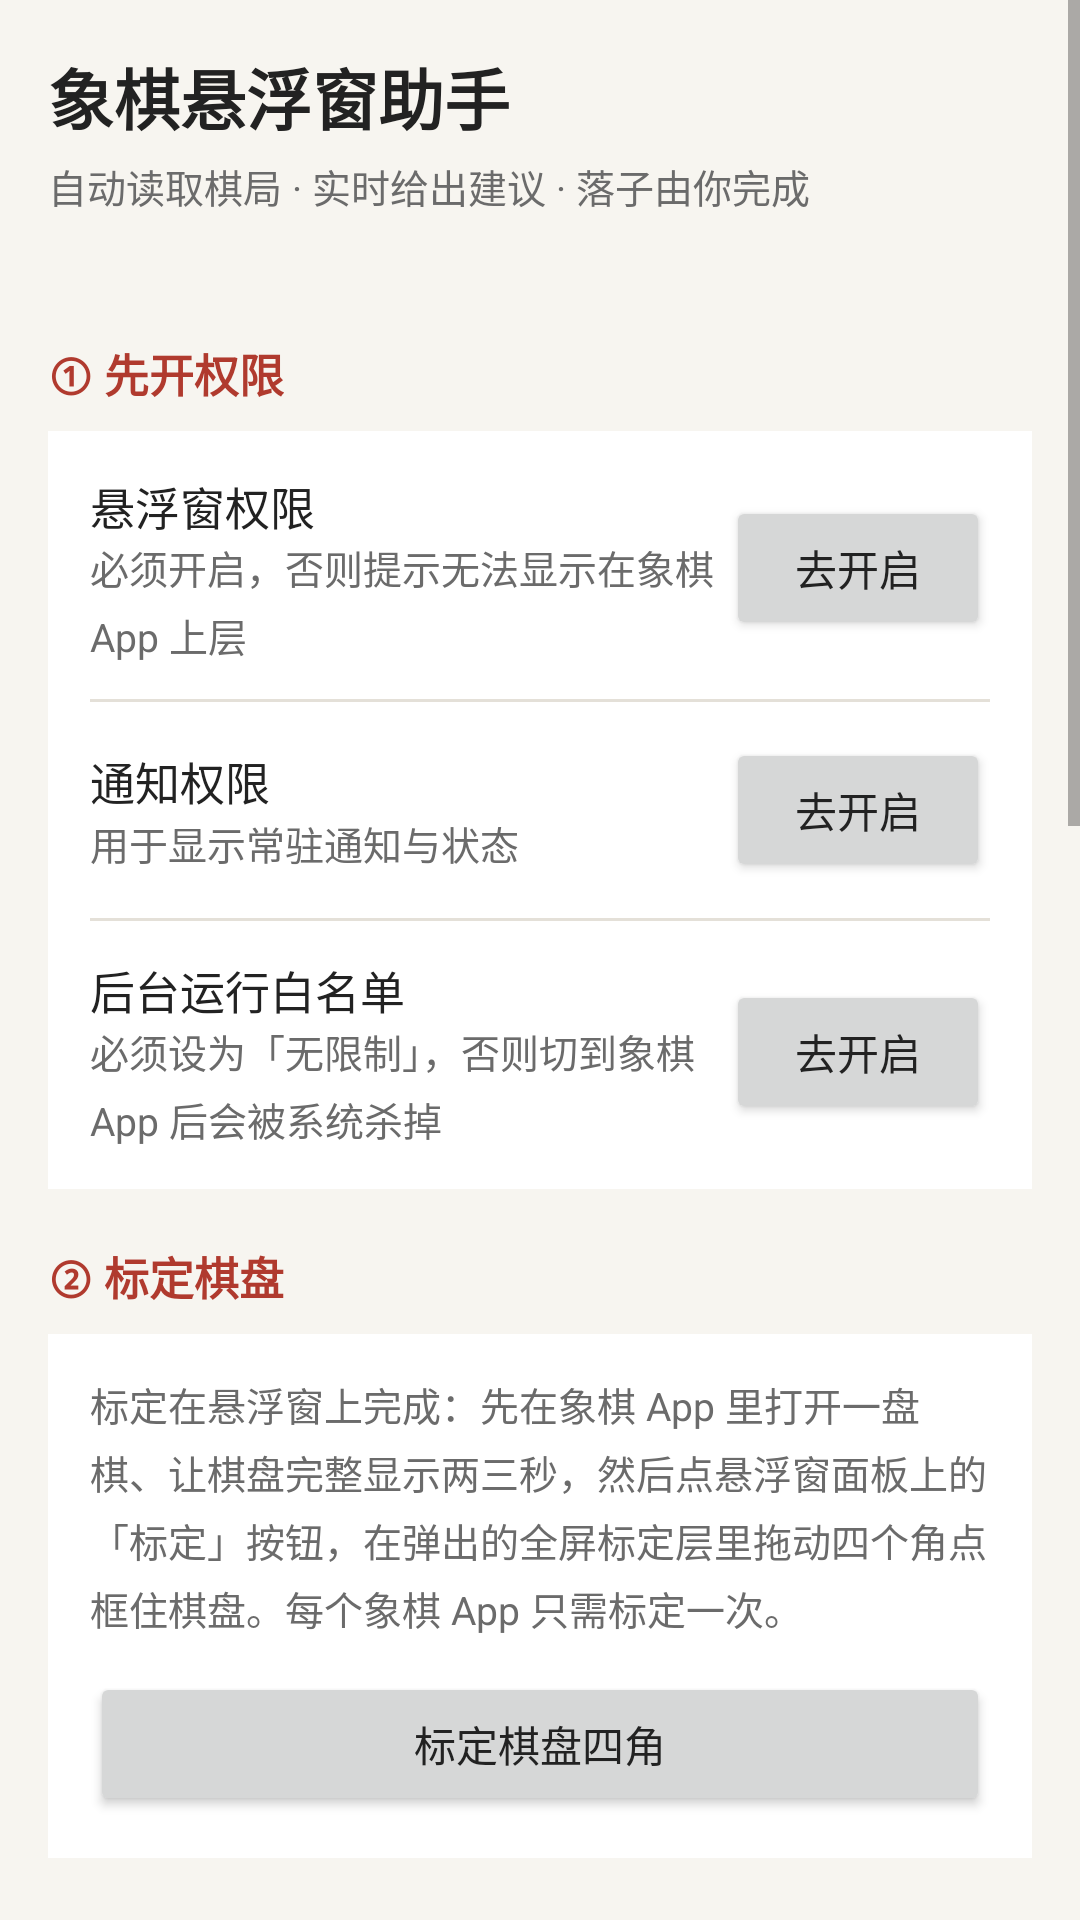

Android layout source for this screen:
<!-- AndroidManifest.xml: application theme AppTheme -->
<!-- res/layout/activity_main.xml -->
<?xml version="1.0" encoding="utf-8"?>
<ScrollView xmlns:android="http://schemas.android.com/apk/res/android"
    android:layout_width="match_parent"
    android:layout_height="match_parent"
    android:background="@color/bg"
    android:fillViewport="true">

    <LinearLayout
        android:layout_width="match_parent"
        android:layout_height="wrap_content"
        android:orientation="vertical"
        android:padding="16dp">

        <TextView
            android:layout_width="wrap_content"
            android:layout_height="wrap_content"
            android:text="@string/title"
            android:textColor="@color/text_primary"
            android:textSize="22sp"
            android:textStyle="bold" />

        <TextView
            android:layout_width="match_parent"
            android:layout_height="wrap_content"
            android:layout_marginTop="4dp"
            android:text="@string/subtitle"
            style="@style/Body" />

        
        <TextView
            android:id="@+id/tvVersion"
            android:layout_width="match_parent"
            android:layout_height="wrap_content"
            android:layout_marginTop="6dp"
            android:textColor="@color/text_secondary"
            android:textSize="13sp"
            android:textStyle="bold" />

        <TextView
            android:id="@+id/tvAbiWarning"
            android:layout_width="match_parent"
            android:layout_height="wrap_content"
            android:layout_marginTop="12dp"
            android:background="#FDECEA"
            android:padding="12dp"
            android:textColor="@color/bad"
            android:textSize="13sp"
            android:visibility="gone" />

        
        <TextView
            android:layout_width="wrap_content"
            android:layout_height="wrap_content"
            android:layout_marginTop="18dp"
            android:text="@string/card_permission"
            style="@style/SectionTitle" />

        <LinearLayout
            android:layout_width="match_parent"
            android:layout_height="wrap_content"
            android:layout_marginTop="8dp"
            android:background="@color/card"
            android:orientation="vertical"
            android:padding="14dp">

            <LinearLayout
                android:layout_width="match_parent"
                android:layout_height="wrap_content"
                android:gravity="center_vertical"
                android:orientation="horizontal">

                <LinearLayout
                    android:layout_width="0dp"
                    android:layout_height="wrap_content"
                    android:layout_weight="1"
                    android:orientation="vertical">

                    <TextView
                        android:layout_width="wrap_content"
                        android:layout_height="wrap_content"
                        android:text="@string/perm_overlay"
                        android:textColor="@color/text_primary"
                        android:textSize="15sp" />

                    <TextView
                        android:id="@+id/tvOverlayDesc"
                        android:layout_width="match_parent"
                        android:layout_height="wrap_content"
                        android:text="@string/perm_overlay_desc"
                        style="@style/Body" />
                </LinearLayout>

                <Button
                    android:id="@+id/btnOverlay"
                    android:layout_width="wrap_content"
                    android:layout_height="wrap_content"
                    android:minWidth="88dp"
                    android:text="@string/action_grant" />
            </LinearLayout>

            <View
                android:layout_width="match_parent"
                android:layout_height="1dp"
                android:layout_marginTop="12dp"
                android:background="@color/divider" />

            <LinearLayout
                android:layout_width="match_parent"
                android:layout_height="wrap_content"
                android:layout_marginTop="12dp"
                android:gravity="center_vertical"
                android:orientation="horizontal">

                <LinearLayout
                    android:layout_width="0dp"
                    android:layout_height="wrap_content"
                    android:layout_weight="1"
                    android:orientation="vertical">

                    <TextView
                        android:layout_width="wrap_content"
                        android:layout_height="wrap_content"
                        android:text="@string/perm_notification"
                        android:textColor="@color/text_primary"
                        android:textSize="15sp" />

                    <TextView
                        android:id="@+id/tvNotifDesc"
                        android:layout_width="match_parent"
                        android:layout_height="wrap_content"
                        android:text="@string/perm_notification_desc"
                        style="@style/Body" />
                </LinearLayout>

                <Button
                    android:id="@+id/btnNotif"
                    android:layout_width="wrap_content"
                    android:layout_height="wrap_content"
                    android:minWidth="88dp"
                    android:text="@string/action_grant" />
            </LinearLayout>

            <View
                android:layout_width="match_parent"
                android:layout_height="1dp"
                android:layout_marginTop="12dp"
                android:background="@color/divider" />

            <LinearLayout
                android:layout_width="match_parent"
                android:layout_height="wrap_content"
                android:layout_marginTop="12dp"
                android:gravity="center_vertical"
                android:orientation="horizontal">

                <LinearLayout
                    android:layout_width="0dp"
                    android:layout_height="wrap_content"
                    android:layout_weight="1"
                    android:orientation="vertical">

                    <TextView
                        android:layout_width="wrap_content"
                        android:layout_height="wrap_content"
                        android:text="@string/perm_battery"
                        android:textColor="@color/text_primary"
                        android:textSize="15sp" />

                    <TextView
                        android:id="@+id/tvBatteryDesc"
                        android:layout_width="match_parent"
                        android:layout_height="wrap_content"
                        android:text="@string/perm_battery_desc"
                        style="@style/Body" />
                </LinearLayout>

                <Button
                    android:id="@+id/btnBattery"
                    android:layout_width="wrap_content"
                    android:layout_height="wrap_content"
                    android:minWidth="88dp"
                    android:text="@string/action_grant" />
            </LinearLayout>
        </LinearLayout>

        
        <TextView
            android:layout_width="wrap_content"
            android:layout_height="wrap_content"
            android:layout_marginTop="18dp"
            android:text="@string/card_setup"
            style="@style/SectionTitle" />

        <LinearLayout
            android:layout_width="match_parent"
            android:layout_height="wrap_content"
            android:layout_marginTop="8dp"
            android:background="@color/card"
            android:orientation="vertical"
            android:padding="14dp">

            <TextView
                android:id="@+id/tvSetupHint"
                android:layout_width="match_parent"
                android:layout_height="wrap_content"
                android:text="@string/setup_hint"
                style="@style/Body" />

            <Button
                android:id="@+id/btnCalibrate"
                android:layout_width="match_parent"
                android:layout_height="wrap_content"
                android:layout_marginTop="12dp"
                android:text="@string/action_calibrate" />
        </LinearLayout>

        
        <TextView
            android:layout_width="wrap_content"
            android:layout_height="wrap_content"
            android:layout_marginTop="18dp"
            android:text="@string/card_run"
            style="@style/SectionTitle" />

        <LinearLayout
            android:layout_width="match_parent"
            android:layout_height="wrap_content"
            android:layout_marginTop="8dp"
            android:background="@color/card"
            android:orientation="vertical"
            android:padding="14dp">

            <Button
                android:id="@+id/btnStart"
                android:layout_width="match_parent"
                android:layout_height="wrap_content"
                android:text="@string/action_start"
                android:textSize="16sp" />

            <Button
                android:id="@+id/btnStop"
                android:layout_width="match_parent"
                android:layout_height="wrap_content"
                android:layout_marginTop="8dp"
                android:enabled="false"
                android:text="@string/action_stop" />

            <Button
                android:id="@+id/btnDiag"
                android:layout_width="match_parent"
                android:layout_height="wrap_content"
                android:layout_marginTop="8dp"
                android:text="诊断信息（不显示 / 不工作时点这里）"
                android:textSize="13sp" />

            <TextView
                android:id="@+id/tvRuntime"
                android:layout_width="match_parent"
                android:layout_height="wrap_content"
                android:layout_marginTop="12dp"
                android:text="@string/status_idle"
                android:textColor="@color/text_primary"
                android:textSize="13sp" />
        </LinearLayout>

        
        <TextView
            android:layout_width="wrap_content"
            android:layout_height="wrap_content"
            android:layout_marginTop="18dp"
            android:text="@string/card_help"
            style="@style/SectionTitle" />

        <LinearLayout
            android:layout_width="match_parent"
            android:layout_height="wrap_content"
            android:layout_marginTop="8dp"
            android:layout_marginBottom="24dp"
            android:background="@color/card"
            android:orientation="vertical"
            android:padding="14dp">

            <TextView
                android:layout_width="match_parent"
                android:layout_height="wrap_content"
                android:text="@string/help_text"
                style="@style/Body" />
        </LinearLayout>
    </LinearLayout>
</ScrollView>
<!-- resources referenced by this layout -->
<resources>
  <color name="bad">#C0392B</color>
  <color name="bg">#F7F5F0</color>
  <color name="card">#FFFFFF</color>
  <color name="divider">#E4E0D8</color>
  <color name="text_primary">#222222</color>
  <color name="text_secondary">#6B6B6B</color>
  <string name="action_calibrate">标定棋盘四角</string>
  <string name="action_grant">去开启</string>
  <string name="action_start">启动悬浮窗辅助</string>
  <string name="action_stop">停止</string>
  <string name="card_help">使用说明</string>
  <string name="card_permission">① 先开权限</string>
  <string name="card_run">③ 开始辅助</string>
  <string name="card_setup">② 标定棋盘</string>
  <string name="help_text">推荐按这个顺序操作：\n\n① 给悬浮窗权限、点「启动悬浮窗辅助」并允许录屏。\n② 打开象棋 App，进入一盘棋，让棋盘完整显示两三秒。\n③ 点悬浮窗面板上的「标定」按钮：屏幕会变成标定画面（象棋 App 的截图），拖动 4 个角点框住棋盘最外圈的四个交叉点，选好我方颜色，点「确认标定」。每个象棋 App 只需标定一次。\n④ 标定层自动关闭后正常下棋。对手每落一子，悬浮窗会自动识别局势，并告诉你怎么走。\n⑤ 你照着建议在象棋 App 里手动落子即可，它会继续跟。\n\n⑥ 每次更新后请看首屏顶部的版本号：若装完仍是旧版本号，说明系统没有真正覆盖安装（通常是签名不一致），请在系统设置里卸载旧版，再装新包。\n\n注意：本工具只提供建议，不会代替你落子。请遵守游戏平台的使用条款，建议仅在人机对战或练习模式中使用。</string>
  <string name="perm_battery">后台运行白名单</string>
  <string name="perm_battery_desc">必须设为「无限制」，否则切到象棋 App 后会被系统杀掉</string>
  <string name="perm_notification">通知权限</string>
  <string name="perm_notification_desc">用于显示常驻通知与状态</string>
  <string name="perm_overlay">悬浮窗权限</string>
  <string name="perm_overlay_desc">必须开启，否则提示无法显示在象棋 App 上层</string>
  <string name="setup_hint">标定在悬浮窗上完成：先在象棋 App 里打开一盘棋、让棋盘完整显示两三秒，然后点悬浮窗面板上的「标定」按钮，在弹出的全屏标定层里拖动四个角点框住棋盘。每个象棋 App 只需标定一次。</string>
  <string name="status_idle">未启动</string>
  <string name="subtitle">自动读取棋局 · 实时给出建议 · 落子由你完成</string>
  <string name="title">象棋悬浮窗助手</string>
  <style name="Body">
          <item name="android:textColor">@color/text_secondary</item>
          <item name="android:textSize">13sp</item>
          <item name="android:lineSpacingExtra">4dp</item>
      </style>
  <style name="SectionTitle">
          <item name="android:textColor">@color/primary</item>
          <item name="android:textSize">15sp</item>
          <item name="android:textStyle">bold</item>
      </style>
  <style name="AppTheme" parent="@android:style/Theme.Material.Light">
          <item name="android:colorPrimary">@color/primary</item>
          <item name="android:colorPrimaryDark">@color/primary_dark</item>
          <item name="android:colorAccent">@color/accent</item>
          <item name="android:windowBackground">@color/bg</item>
          <item name="android:textColorPrimary">@color/text_primary</item>
          <item name="android:statusBarColor">@color/primary_dark</item>
      </style>
  <color name="primary">#B03A2E</color>
  <color name="primary_dark">#7B2B22</color>
  <color name="accent">#C0392B</color>
</resources>
